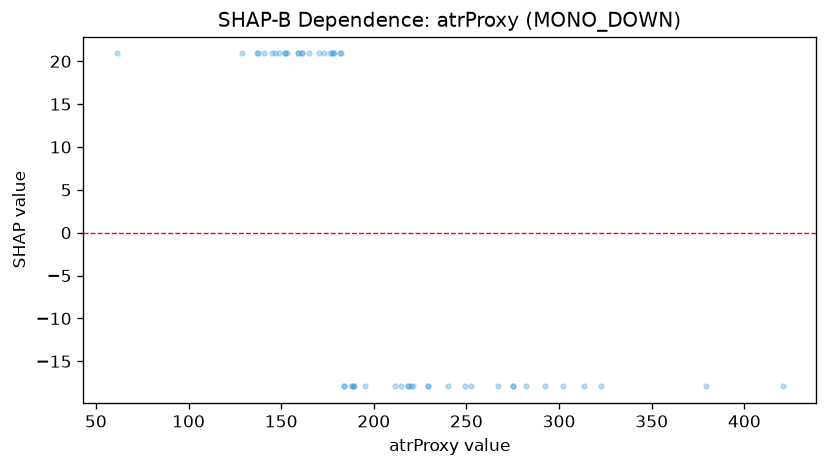

Source data for this figure (header and first rows):
feature_value, shap_value
252.7, -17.93
229.4, -17.93
183.8, -17.93
188.9, -17.93
146.5, 20.91
170.4, 20.91
161.0, 20.91
249.0, -17.93
221.1, -17.93
152.3, 20.91
159.3, 20.91
176.3, 20.91
182.5, 20.91
218.5, -17.93
195.1, -17.93
240.1, -17.93
159.1, 20.91
149.0, 20.91
172.9, 20.91
218.4, -17.93
211.3, -17.93
214.7, -17.93
220.3, -17.93
379.1, -17.93
420.6, -17.93
275.0, -17.93
292.4, -17.93
267.1, -17.93
275.2, -17.93
301.9, -17.93
322.8, -17.93
313.2, -17.93
187.6, -17.93
137.2, 20.91
183.7, -17.93
282.0, -17.93
188.7, -17.93
161.0, 20.91
151.9, 20.91
164.8, 20.91
177.4, 20.91
178.4, 20.91
189.1, -17.93
177.9, 20.91
181.6, 20.91
153.1, 20.91
137.6, 20.91
145.1, 20.91
140.8, 20.91
61.2, 20.91
129.1, 20.91
229.2, -17.93
